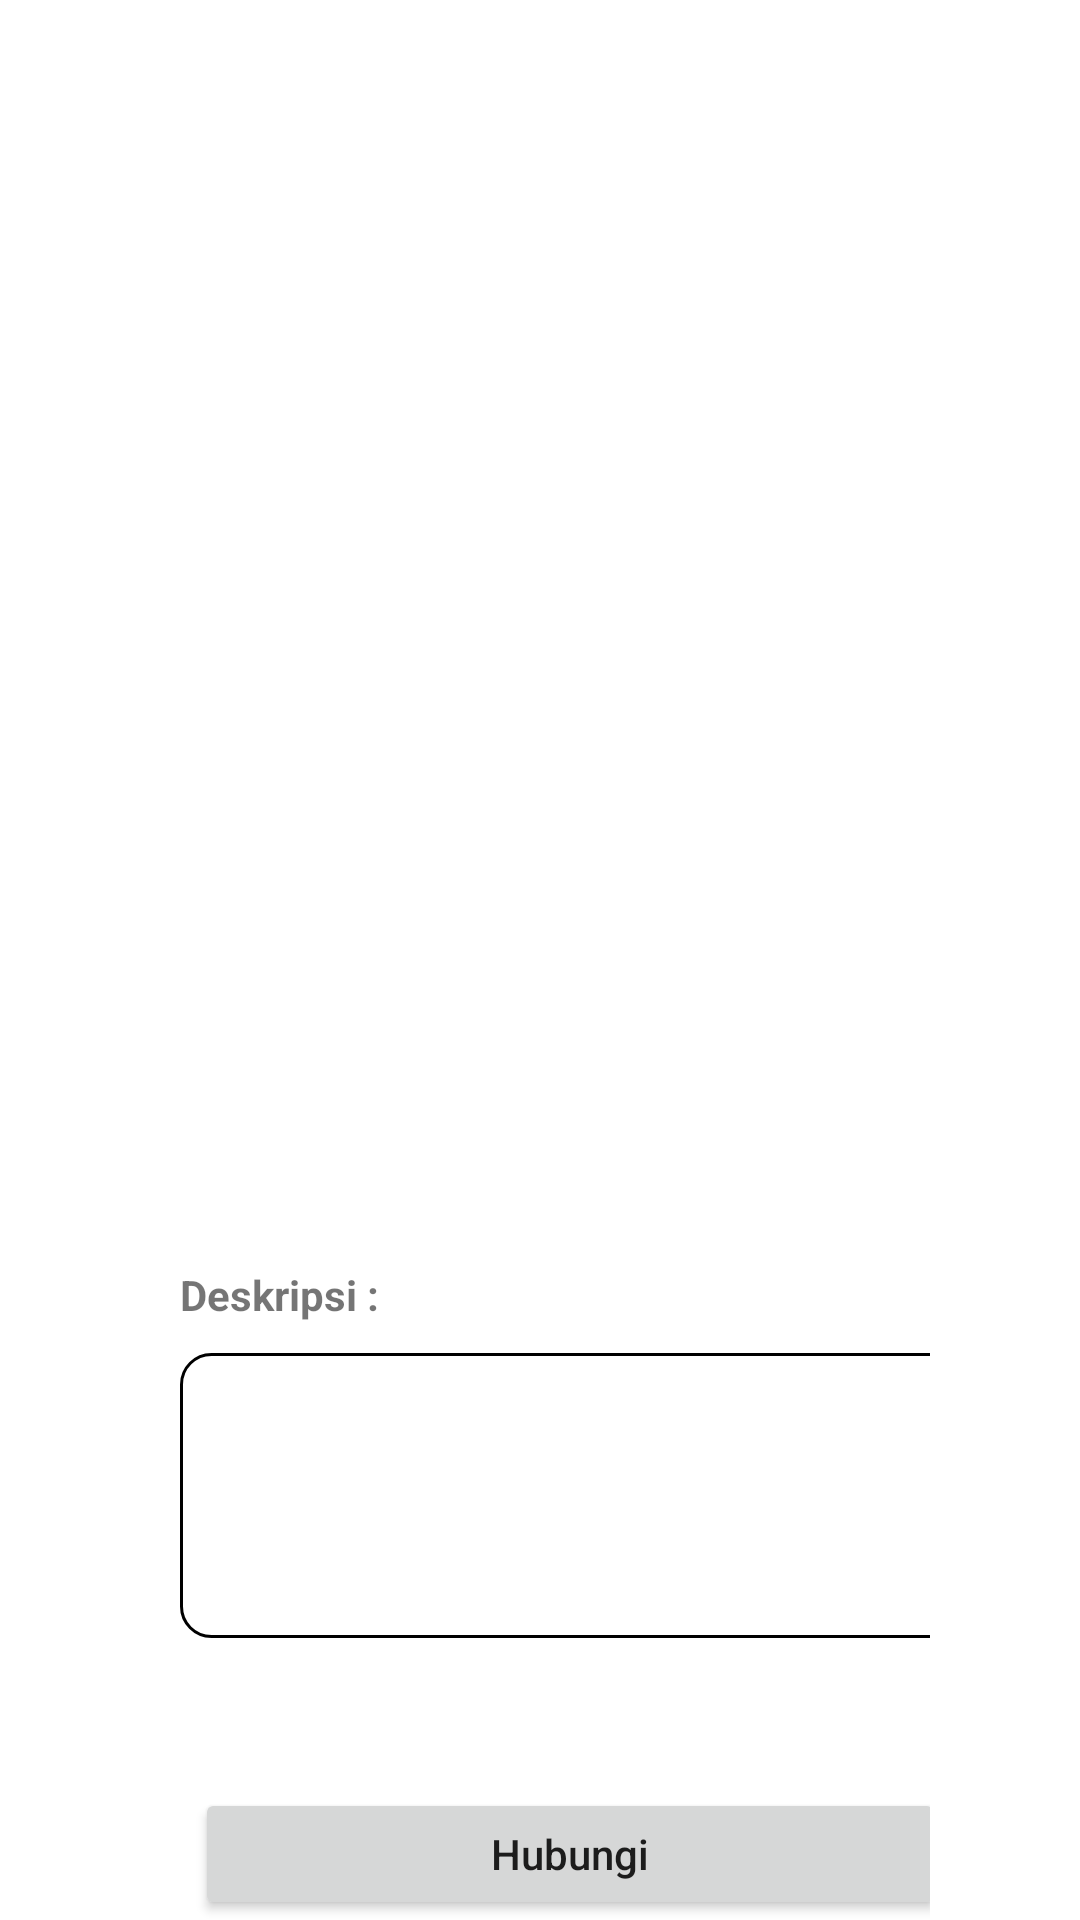

Android layout source for this screen:
<!-- AndroidManifest.xml: application theme Theme.CapstoneProject -->
<!-- res/layout/produk.xml -->
<?xml version="1.0" encoding="utf-8"?>
<androidx.constraintlayout.widget.ConstraintLayout xmlns:android="http://schemas.android.com/apk/res/android"
    android:layout_width="match_parent"
    android:layout_height="match_parent"
    xmlns:tools="http://schemas.android.com/tools">

    <LinearLayout
        android:layout_width="match_parent"
        android:layout_height="match_parent"
        android:orientation="vertical"
        android:paddingLeft="50dp"
        android:paddingTop="30dp"
        android:paddingRight="50dp"
        tools:layout_editor_absoluteX="-16dp"
        tools:layout_editor_absoluteY="0dp">

        <ImageView
            android:id="@+id/foto_produk"
            android:layout_width="317dp"
            android:layout_height="305dp"
            android:src="@drawable/ic_foto" />

        <TextView
            android:id="@+id/harga"
            android:layout_width="wrap_content"
            android:layout_height="wrap_content"
            android:layout_marginStart="10dp"
            android:layout_marginTop="20dp"
            android:textSize="20dp"
            android:textStyle="bold"
            tools:text="@string/harga" />

        <TextView
            android:layout_width="wrap_content"
            android:layout_height="wrap_content"
            android:layout_marginStart="10dp"
            android:layout_marginTop="40dp"
            android:text="@string/deskripsi"
            android:textStyle="bold" />


        <TextView
            android:id="@+id/deskripsi"
            android:layout_width="301dp"
            android:layout_height="95dp"
            android:layout_marginStart="10dp"
            android:layout_marginTop="10dp"
            android:background="@drawable/form"
            tools:text="@string/deskripsi" />

        <Button
            android:layout_width="match_parent"
            android:layout_height="wrap_content"
            android:layout_gravity="center"
            android:layout_marginTop="50dp"
            android:layout_marginStart="10dp"
            android:text="@string/chat"
            android:textAllCaps="false" />


    </LinearLayout>


</androidx.constraintlayout.widget.ConstraintLayout>
<!-- resources referenced by this layout -->
<resources>
  <!-- drawable form (drawable) -->
  <?xml version="1.0" encoding="utf-8"?>
  <shape android:shape= "rectangle"
      xmlns:android="http://schemas.android.com/apk/res/android">
  <stroke android:width="1dp" android:color="#FF000000"/>
      <corners android:radius="10dp"/>
  </shape>
  <string name="chat">Hubungi</string>
  <string name="deskripsi">Deskripsi :</string>
  <string name="harga">Harga :</string>
  <style name="Theme.CapstoneProject" parent="Theme.MaterialComponents.DayNight.DarkActionBar">
          
          <item name="colorPrimary">@color/black</item>
          <item name="colorPrimaryVariant">@color/purple_700</item>
          <item name="colorOnPrimary">@color/white</item>
          
          <item name="colorSecondary">@color/teal_200</item>
          <item name="colorSecondaryVariant">@color/teal_700</item>
          <item name="colorOnSecondary">@color/black</item>
          
          <item name="android:statusBarColor" tools:targetApi="l">?attr/colorPrimaryVariant</item>
          
      </style>
  <!-- not gathered from this repository: default colours our renderer supplied (Android Studio template values) -->
  <color name="purple_700">#FF3700B3</color>
  <color name="teal_200">#FF03DAC5</color>
  <color name="teal_700">#FF018786</color>
  <color name="black">#FF000000</color>
  <color name="white">#FFFFFFFF</color>
</resources>
